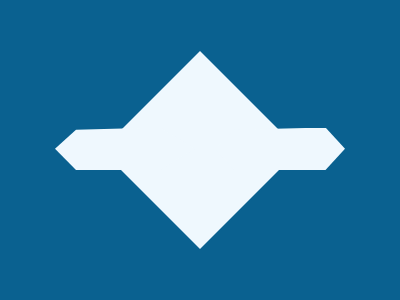

Recreate this image using only HTML and CSS.

<body bgcolor=0A6190><div id=a></div><div id=b></div><div id=c></div><style>div{position:fixed;background:#EFF8FE}#a{width:140;height:140;top:80;left:130;transform:rotate(45deg)}#b,#c{width:140;height:42.5;top:127.5;position:fixed}#b{left:55;background:#EFF8FE;clip-path:polygon(15% 5%,75% 0%,100% 50%,75% 100%,15% 100%,0% 50%)}#c{left:215;width:130;background:#EFF8FE;clip-path:polygon(15% 5%, 85% 0%,100% 50%, 85% 100%,15% 100%,0% 50%)}
